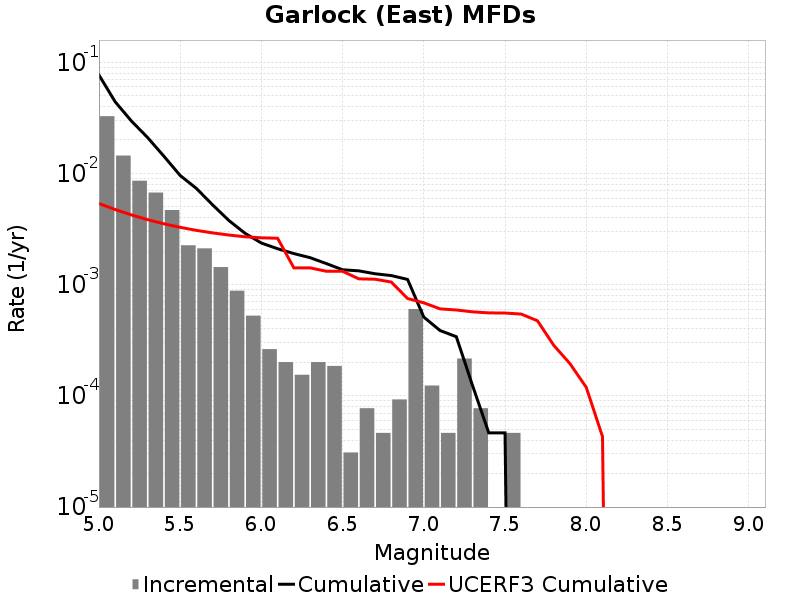

The table this chart was drawn from, first rows:
Magnitude, Incremental Rate, Cumulative Rate, UCERF3 Cumulative Rate
5.05, 0.03274, 0.07686, 0.005369
5.15, 0.01449, 0.04412, 0.00474
5.25, 0.008607, 0.02963, 0.004241
5.35, 0.006734, 0.02102, 0.003844
5.45, 0.00469, 0.01429, 0.003529
5.55, 0.00226, 0.009597, 0.003278
5.65, 0.002121, 0.007337, 0.003079
5.75, 0.00144, 0.005217, 0.002921
5.85, 8.823429E-4, 0.003777, 0.002796
5.95, 5.2630977E-4, 0.002895, 0.002696
6.05, 2.6315489E-4, 0.002368, 0.00264
6.15, 2.012361E-4, 0.002105, 0.002615
6.25, 1.54797E-4, 0.001904, 0.001417
6.35, 2.012361E-4, 0.001749, 0.001417
6.45, 1.857564E-4, 0.001548, 0.00132
6.55, 3.09594E-5, 0.001362, 0.00132
6.65, 7.73985E-5, 0.001331, 0.001128
6.75, 4.64391E-5, 0.001254, 0.00112
6.85, 9.28782E-5, 0.001207, 0.001056
6.95, 6.037083E-4, 0.001115, 7.508506E-4
7.05, 1.238376E-4, 5.108301E-4, 6.866739E-4
7.15, 4.64391E-5, 3.869925E-4, 6.059132E-4
7.25, 2.167158E-4, 3.405534E-4, 5.922774E-4
7.35, 7.73985E-5, 1.238376E-4, 5.6976534E-4
7.45, 0.0, 4.64391E-5, 5.576721E-4
7.55, 4.64391E-5, 4.64391E-5, 5.5560615E-4
7.65, 0.0, 0.0, 5.4404995E-4
7.75, 0.0, 0.0, 4.730166E-4
7.85, 0.0, 0.0, 2.8460237E-4
7.95, 0.0, 0.0, 1.9461072E-4
8.05, 0.0, 0.0, 1.1926748E-4
8.15, 0.0, 0.0, 4.3051485E-5
8.25, 0.0, 0.0, 0.0
8.35, 0.0, 0.0, 0.0
8.45, 0.0, 0.0, 0.0
8.55, 0.0, 0.0, 0.0
8.65, 0.0, 0.0, 0.0
8.75, 0.0, 0.0, 0.0
8.85, 0.0, 0.0, 0.0
8.95, 0.0, 0.0, 0.0
9.05, 0.0, 0.0, 0.0
